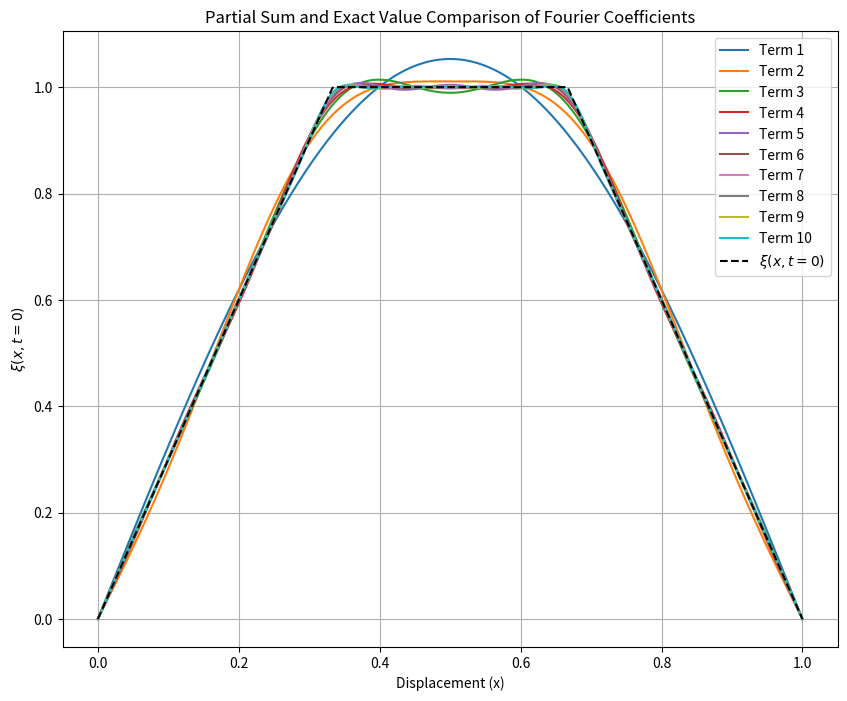

Reproduce this figure in Python.
import numpy as np
from scipy.integrate import quad
import matplotlib.pyplot as plt

L = 1.0  # Length of the string

# Initial conditions of the piecewise function ξ(x, t=0)
def xi_initial(x):
    if x < L / 3:
        return 3 * x / L
    elif L / 3 <= x <= 2 * L / 3:
        return 1
    elif 2 * L / 3 < x <= L:
        return -3 * x / L + 3
    else:
        return 0

# Function to calculate C_n
def C_n(n):
    # Set up the integral
    integrand = lambda x: xi_initial(x) * np.sin(n * np.pi * x / L)
    # Integrate from 0 to L
    result, _ = quad(integrand, 0, L)
    # Multiply by the normalization factor of 2/L
    return (2 / L) * result

# Find the first 10 non zero C_n terms
non_zero_coefficients = []
n = 1  # Initialize at the first term
tolerance = 1e-6  # Tolerance to consider values as non-zero, these will be skipped

while len(non_zero_coefficients) < 10:
    coefficient = C_n(n)
    if abs(coefficient) > tolerance:
        non_zero_coefficients.append((n, coefficient))
    n += 1

# Define x values for the partial sum
x_values = np.linspace(0, L, 500)

# Plot partial sums overlayed with each other
plt.figure(figsize=(10, 8))
for k in range(1, 11):
    partial_sum = np.zeros_like(x_values)
    # Calculate the partial sum for the first 10 non zero C_n values
    for j in range(k):
        n_value, coeff = non_zero_coefficients[j]
        partial_sum += coeff * np.sin(n_value * np.pi * x_values / L)
    
    plt.plot(x_values, partial_sum, label=f'Term {k}')

# Plot the exact initial shape to compare the partial sums to
exact_shape = [xi_initial(x) for x in x_values]
plt.plot(x_values, exact_shape, 'k--', label=r'$\xi(x, t=0)$')

plt.xlabel('Displacement (x)')
plt.ylabel(r'$\xi(x, t=0)$')
plt.title('Partial Sum and Exact Value Comparison of Fourier Coefficients')
plt.legend()
plt.grid(True)
plt.show()

